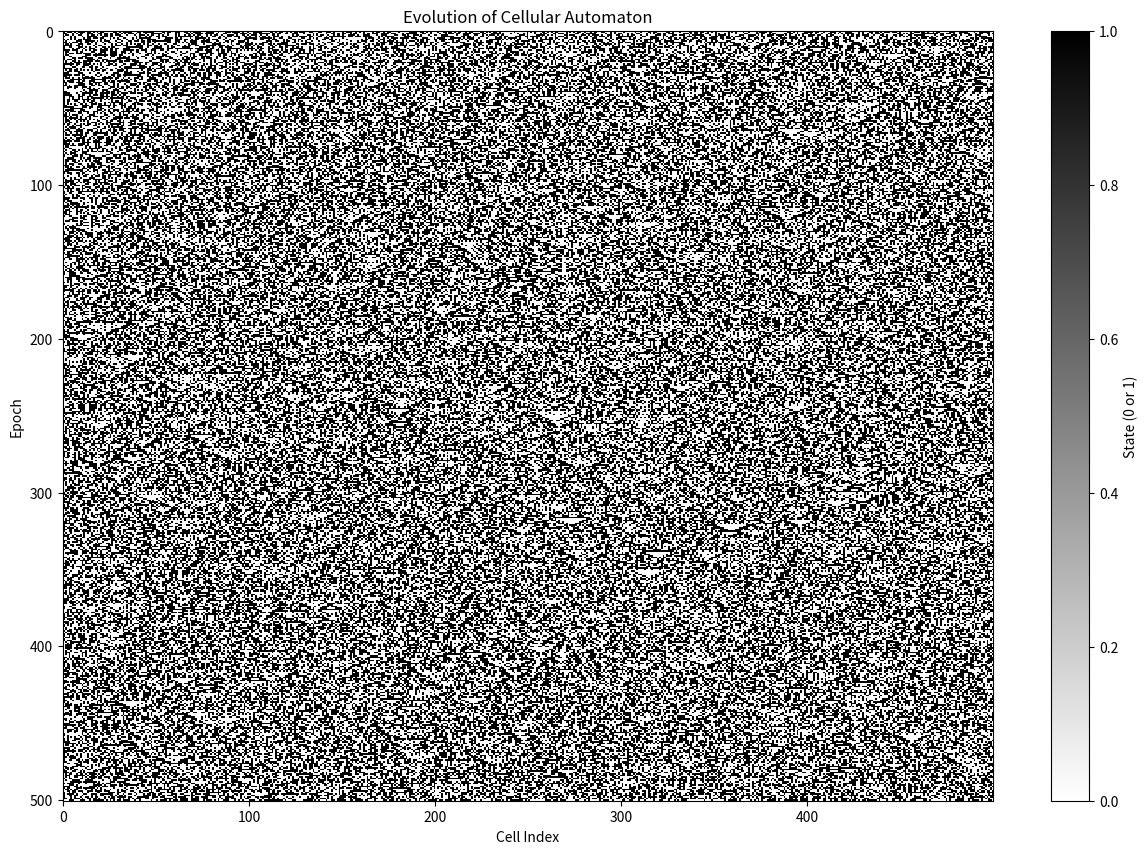

The script that saved this image:
import random
import matplotlib.pyplot as plt
import numpy as np



# Rule 90
value_grid = {0:0, 1:1, 2:0, 3:1, 4:1, 5:0, 6:1, 7:0}


# dict implementation

# entry_grid = {i: random.randint(0, 1) for i in range(500)}

# def convert_to_binary_compare(input_list, value_grid):
#     binary_str = ''.join(['1' if bit else '0' for bit in input_list])

#     binary_int = int(binary_str, 2)

#     if binary_int in value_grid:
#         result = value_grid[binary_int]

#     return result


# # evolve grid from state t to state t+1
# def evolve_grid(value_grid, entry_grid):
#     new_grid = {}
#     val_1 = False
#     val_2 = False
#     n = len(entry_grid)
#     for key, value in entry_grid.items():
#         val_1 = entry_grid[(key - 2) % n]  
#         val_2 = entry_grid[(key + 2) % n]  

#         new_val = convert_to_binary_compare([val_1, value, val_2], value_grid)  

#         new_grid[key] = new_val

#     return new_grid

# # iterate evolution n times
# def evolve_grid_n_times(epochs, value_grid, entry_grid):
#     results = []
#     for epoch in range(epochs):
#         entry_grid = evolve_grid(value_grid, entry_grid)
#         results.append(list(entry_grid.values()))
#     return results


# # Running the evolution for 500 iterations
# results = evolve_grid_n_times(500, value_grid, entry_grid)


# # Visualize the evolution of the grid
# plt.figure(figsize=(15, 10))
# plt.imshow(results, cmap='binary', interpolation='nearest', aspect='auto')
# plt.colorbar(label="State (0 or 1)")
# plt.xlabel("Cell Index")
# plt.ylabel("Epoch")
# plt.title("Evolution of Cellular Automaton")
# plt.show()



# numpy implemntation

entry_grid = np.array([random.randint(0, 1) for _ in range(500)])

def convert_to_binary_compare(input_list, value_grid):
    binary_str = ''.join(['1' if bit else '0' for bit in input_list])

    binary_int = int(binary_str, 2)

    if binary_int in value_grid:
        result = value_grid[binary_int]

    return result


# evolve grid from state t to state t+1
def evolve_grid_numpy(value_grid, entry_grid):
    left_neighbors = np.roll(entry_grid, -2)
    right_neighbors = np.roll(entry_grid, 2)

    new_grid = np.array([
        convert_to_binary_compare([left_neighbors[i], entry_grid[i], right_neighbors[i]], value_grid)
        for i in range(len(entry_grid))
    ])

    return new_grid

# iterate evolution n times
def evolve_grid_n_times_numpy(epochs, value_grid, entry_grid):
    results = [entry_grid]  
    for _ in range(epochs):
        entry_grid = evolve_grid_numpy(value_grid, entry_grid)
        results.append(entry_grid)  
    return np.array(results) 


results = evolve_grid_n_times_numpy(500, value_grid, entry_grid)


# Visualize the evolution of the grid
plt.figure(figsize=(15, 10))
plt.imshow(results, cmap='binary', interpolation='nearest', aspect='auto')
plt.colorbar(label="State (0 or 1)")
plt.xlabel("Cell Index")
plt.ylabel("Epoch")
plt.title("Evolution of Cellular Automaton")
plt.show()
